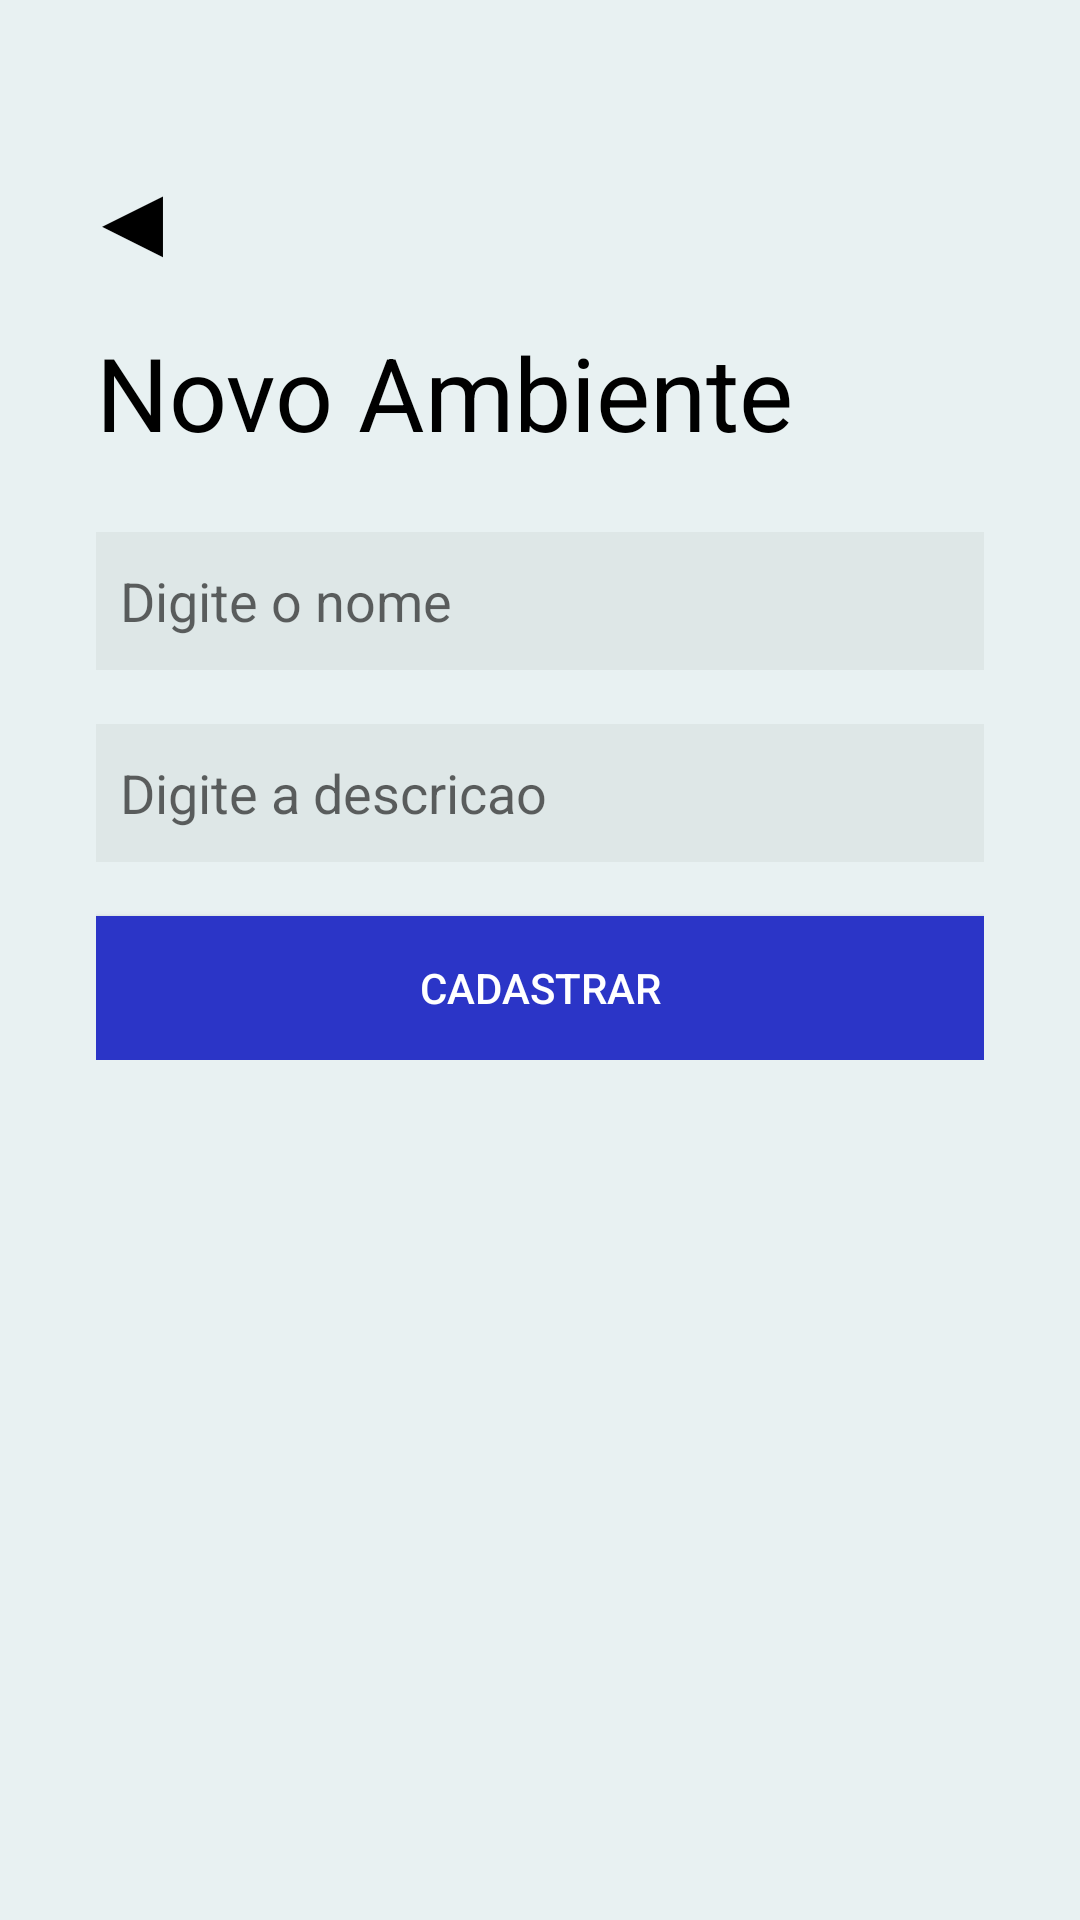

Write the Android layout XML for this screen, with the resource values it uses.
<!-- AndroidManifest.xml: application theme Theme.ChargeTech -->
<!-- res/layout/new_environment_layout.xml -->
<?xml version="1.0" encoding="utf-8"?>
<androidx.constraintlayout.widget.ConstraintLayout xmlns:android="http://schemas.android.com/apk/res/android"
    android:layout_width="match_parent"
    android:layout_height="match_parent"
    android:background="#E8F1F2">

    <LinearLayout
        android:layout_width="match_parent"
        android:layout_height="match_parent"
        android:orientation="vertical">

        <LinearLayout
            android:layout_marginTop="48dp"
            android:layout_width="match_parent"
            android:layout_height="wrap_content"
            android:orientation="horizontal">

            <Button
                android:id="@+id/backToProfileFromNewEnvironment"
                android:layout_width="wrap_content"
                android:layout_height="wrap_content"
                android:background="#00FFFFFF"
                android:text="◀"
                android:textColor="#000000"
                android:textSize="34sp" />
        </LinearLayout>

        <LinearLayout
            android:layout_width="match_parent"
            android:layout_height="wrap_content"
            android:orientation="vertical"
            android:paddingTop="12dp"
            android:paddingHorizontal="32dp">

            <TextView
                android:id="@+id/titleEnvironment"
                android:layout_width="match_parent"
                android:layout_height="wrap_content"
                android:layout_marginBottom="24dp"
                android:text="Novo Ambiente"
                android:textColor="#000000"
                android:textSize="34sp" />

            <EditText
                android:id="@+id/environmentName"
                android:layout_width="match_parent"
                android:layout_height="46dp"
                android:layout_marginBottom="18dp"
                android:background="#1A898989"
                android:ems="10"
                android:hint="Digite o nome"
                android:inputType="text"
                android:padding="8dp" />

            <EditText
                android:id="@+id/environmentDescription"
                android:layout_width="match_parent"
                android:layout_height="46dp"
                android:layout_marginBottom="18dp"
                android:background="#1A898989"
                android:ems="10"
                android:hint="Digite a descricao"
                android:inputType="text"
                android:padding="8dp" />

            <Button
                android:id="@+id/addNewEnvironmentButton"
                android:layout_width="match_parent"
                android:layout_height="wrap_content"
                android:background="#2B35C7"
                android:text="Cadastrar"
                android:textColor="#FFFFFF"
                android:visibility="visible" />

            <ProgressBar
                android:id="@+id/loadingProgressBar"
                android:layout_width="match_parent"
                android:layout_height="wrap_content"
                android:layout_centerInParent="true"
                android:visibility="gone"
                android:indeterminate="true" />

        </LinearLayout>

    </LinearLayout>
</androidx.constraintlayout.widget.ConstraintLayout>
<!-- resources referenced by this layout -->
<resources>
  <style name="Theme.ChargeTech" parent="Theme.MaterialComponents.DayNight.DarkActionBar">
          
          <item name="colorPrimary">@color/purple_500</item>
          <item name="colorPrimaryVariant">@color/purple_700</item>
          <item name="colorOnPrimary">@color/white</item>
          
          <item name="colorSecondary">@color/teal_200</item>
          <item name="colorSecondaryVariant">@color/teal_700</item>
          <item name="colorOnSecondary">@color/black</item>
          
          <item name="android:statusBarColor">?attr/colorPrimaryVariant</item>
          
      </style>
  <!-- not gathered from this repository: default colours our renderer supplied (Android Studio template values) -->
  <color name="purple_500">#FF6200EE</color>
  <color name="purple_700">#FF3700B3</color>
  <color name="teal_200">#FF03DAC5</color>
  <color name="teal_700">#FF018786</color>
  <color name="black">#FF000000</color>
  <color name="white">#FFFFFFFF</color>
</resources>
